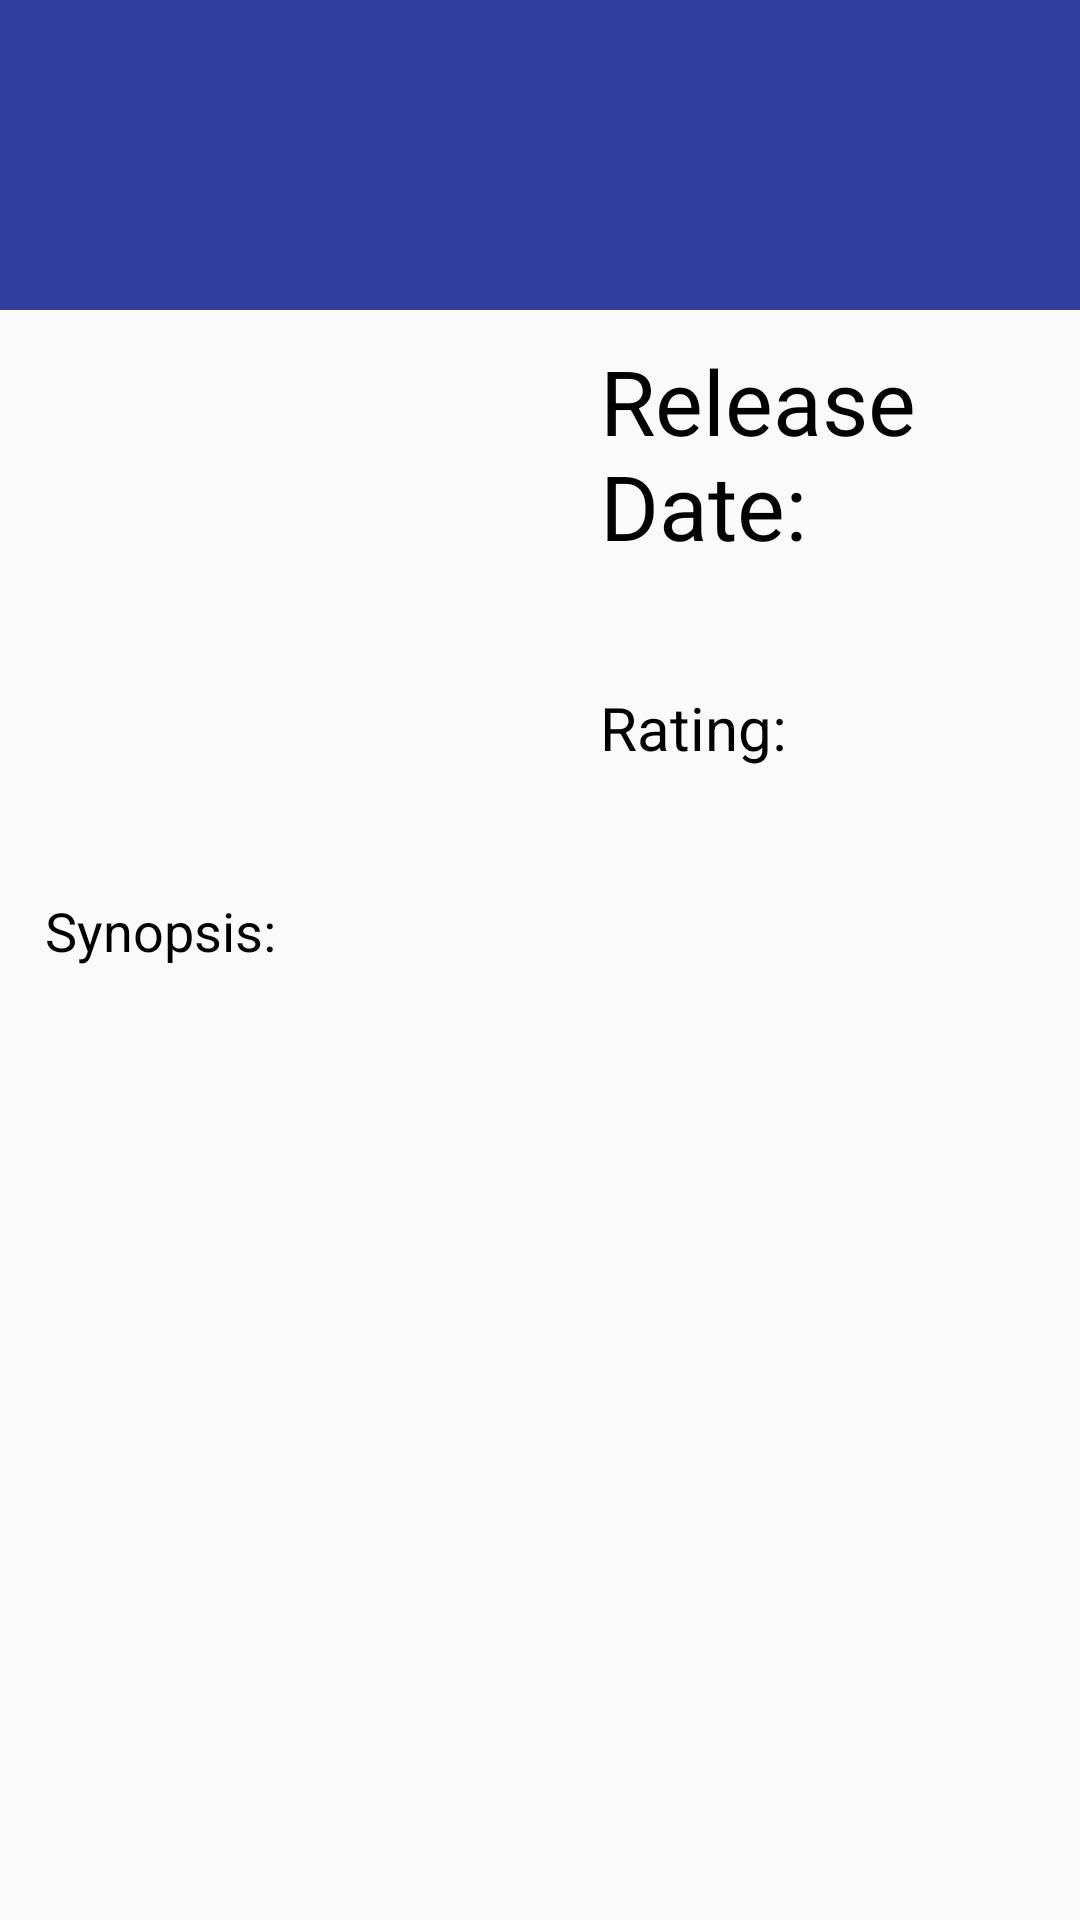

Android layout source for this screen:
<!-- AndroidManifest.xml: application theme AppTheme -->
<!-- res/layout/activity_details.xml -->
<?xml version="1.0" encoding="utf-8"?>
<LinearLayout xmlns:android="http://schemas.android.com/apk/res/android"
    xmlns:tools="http://schemas.android.com/tools"
    android:id="@+id/activity_details"
    android:layout_width="match_parent"
    android:layout_height="match_parent"
    android:orientation="vertical">
<TextView
    android:layout_width="match_parent"
    android:layout_height="wrap_content"
    android:background="@color/colorPrimaryDark"
    android:textColor="@color/colorWhite"
    android:padding="25dp"
    android:textSize="40sp"
    android:id="@+id/title"/>
<ScrollView
    android:paddingBottom="20dp"
    android:layout_width="match_parent"
    android:layout_height="wrap_content">
    <LinearLayout
    android:orientation="vertical"
    android:layout_width="match_parent"
    android:layout_height="wrap_content"
    android:paddingLeft="15dp"
    android:paddingRight="15dp"
    android:paddingTop="10dp"
    android:id="@+id/content">
    <LinearLayout
        android:layout_width="match_parent"
        android:layout_height="wrap_content"
        android:orientation="horizontal"
        android:weightSum="6">

            <ImageView
                android:layout_width="match_parent"
                android:layout_height="wrap_content"
                android:clipToPadding="false"
                android:layout_weight="3"
                android:scaleType="fitStart"
                android:id="@+id/poster"
                android:paddingLeft="15dp"/>
        <LinearLayout
            android:layout_width="match_parent"
            android:layout_height="wrap_content"
            android:layout_weight="3"
           android:orientation="vertical"
            android:paddingLeft="20dp">
            <TextView
                android:layout_width="match_parent"
                android:layout_height="wrap_content"
                android:textColor="@color/colorBlack"
                android:textSize="30sp"
                android:text="Release Date:"/>
            <TextView
                android:layout_width="match_parent"
                android:layout_height="wrap_content"
                android:id="@+id/release"
                android:textColor="@color/colorGray"
                android:textSize="30sp"
                android:gravity="left"
                android:textAlignment="gravity"/>
            <TextView
                android:layout_width="match_parent"
                android:layout_height="wrap_content"
                android:textColor="@color/colorBlack"
                android:textSize="20sp"
                android:text="Rating:"/>
            <TextView
                android:layout_width="match_parent"
                android:layout_height="wrap_content"
                android:id="@+id/votes"
                android:textColor="@color/colorGray"
                android:textSize="20sp"/>
        </LinearLayout>
    </LinearLayout>
    <TextView
        android:layout_width="match_parent"
        android:layout_height="wrap_content"
        android:textColor="@color/colorBlack"
        android:textSize="18sp"
        android:paddingTop="15dp"
        android:text="Synopsis:"/>
    <TextView
        android:layout_width="match_parent"
        android:layout_height="wrap_content"
        android:id="@+id/overview"
        android:textColor="@color/colorGray"
        android:textSize="18sp"
        android:paddingTop="5dp"/>
</LinearLayout>
</ScrollView>
</LinearLayout>
<!-- resources referenced by this layout -->
<resources>
  <color name="colorBlack">#000000</color>
  <color name="colorGray">#AAAAAA</color>
  <color name="colorPrimaryDark">#303F9F</color>
  <color name="colorWhite">#FFFFFF</color>
  <style name="AppTheme" parent="Theme.AppCompat.Light.DarkActionBar">
          
          <item name="colorPrimary">@color/colorPrimary</item>
          <item name="colorPrimaryDark">@color/colorPrimaryDark</item>
          <item name="colorAccent">@color/colorAccent</item>
      </style>
  <color name="colorPrimary">#3F51B5</color>
  <color name="colorAccent">#FF4081</color>
</resources>
